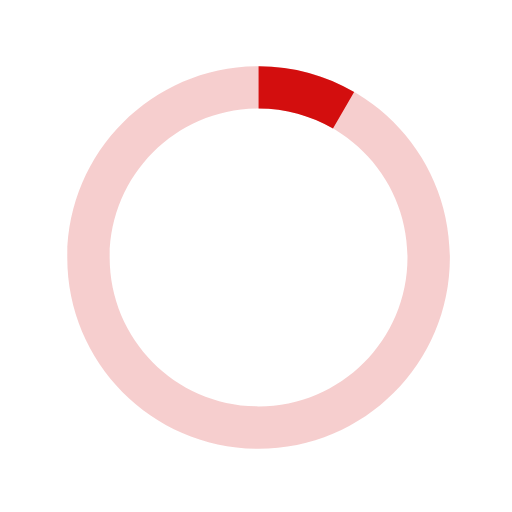
t = 0.00 s
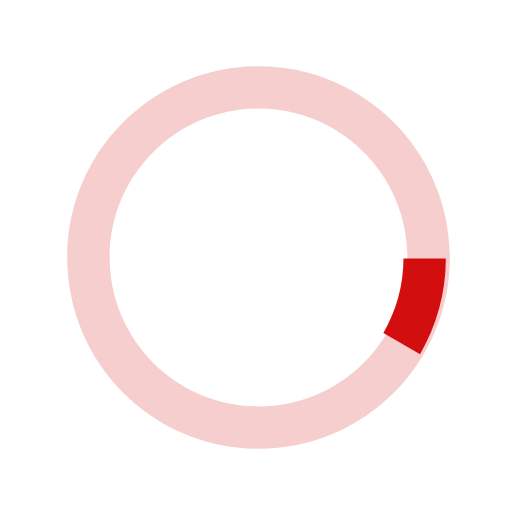
t = 0.13 s
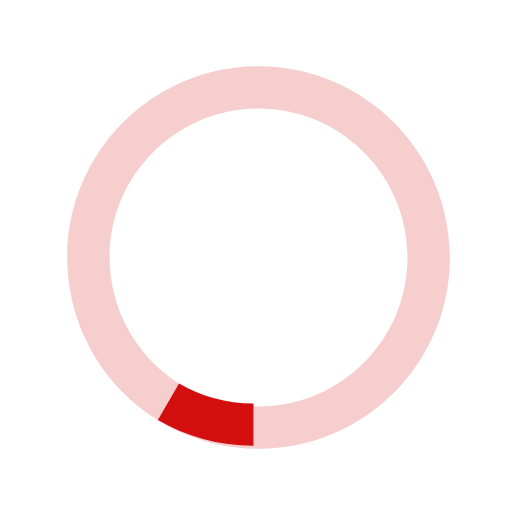
t = 0.25 s
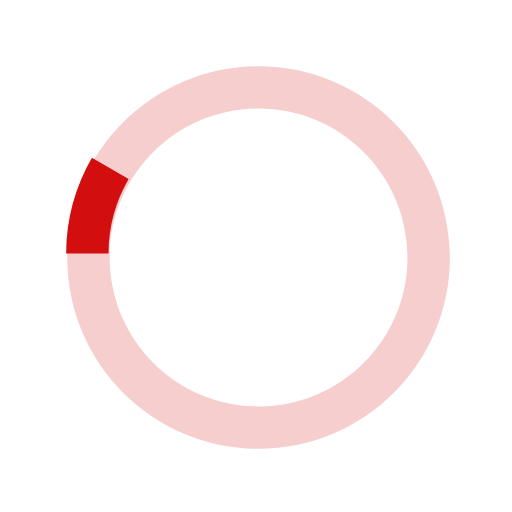
t = 0.38 s

The animated SVG that drew these frames (rendered in a browser with its animation timeline set to each time). Animation: 1 SMIL element (animateTransform=1); one cycle of 0.50 s, repeats indefinitely.

<svg version="1.1"
    xmlns="http://www.w3.org/2000/svg"
    xmlns:xlink="http://www.w3.org/1999/xlink" x="0px" y="0px" width="40px" height="40px" viewBox="0 0 40 40" enable-background="new 0 0 40 40" xml:space="preserve">
    <path opacity="0.2" fill="#d30e0e" d="M20.201,5.169c-8.254,0-14.946,6.692-14.946,14.946c0,8.255,6.692,14.946,14.946,14.946
     s14.946-6.691,14.946-14.946C35.146,11.861,28.455,5.169,20.201,5.169z M20.201,31.749c-6.425,0-11.634-5.208-11.634-11.634
     c0-6.425,5.209-11.634,11.634-11.634c6.425,0,11.633,5.209,11.633,11.634C31.834,26.541,26.626,31.749,20.201,31.749z" />
    <path fill="#d30e0e" d="M26.013,10.047l1.654-2.866c-2.198-1.272-4.743-2.012-7.466-2.012h0v3.312h0
     C22.32,8.481,24.301,9.057,26.013,10.047z">
        <animateTransform attributeType="xml" attributeName="transform" type="rotate" from="0 20 20" to="360 20 20" dur="0.5s" repeatCount="indefinite" />
    </path>
</svg>
